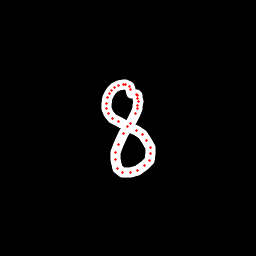

Source data for this figure (header and first rows):
x, y, hover, eod
131.5, 93.31, 0.0, 0.0
130.9, 89.59, 0.0, 0.0
129.1, 86.86, 0.0, 0.0
126, 84.5, 0.0, 0.0
123.2, 84.26, 0.0, 0.0
118.6, 85.35, 0.0, 0.0
114.7, 87.22, 0.0, 0.0
111.6, 90.04, 0.0, 0.0
109.4, 93.51, 0.0, 0.0
107.3, 97.88, 0.0, 0.0
106.5, 103.3, 0.0, 0.0
106.2, 108.4, 0.0, 0.0
108.1, 113.3, 0.0, 0.0
112.6, 118, 0.0, 0.0
118.4, 121.9, 0.0, 0.0
127.8, 126.2, 0.0, 0.0
136.2, 130.1, 0.0, 0.0
142.2, 134.1, 0.0, 0.0
146.8, 140.8, 0.0, 0.0
150.2, 147.8, 0.0, 0.0
150.7, 153.9, 0.0, 0.0
149.4, 160.2, 0.0, 0.0
144.9, 165.8, 0.0, 0.0
137.6, 170.6, 0.0, 0.0
130.5, 172.7, 0.0, 0.0
122.9, 172.4, 0.0, 0.0
117.7, 168.6, 0.0, 0.0
115.5, 160, 0.0, 0.0
115.4, 152.2, 0.0, 0.0
118.4, 144.3, 0.0, 0.0
123.9, 133.8, 0.0, 0.0
130.3, 123.3, 0.0, 0.0
135.4, 113.5, 0.0, 0.0
137.3, 108.7, 0.0, 0.0
137.5, 105.3, 0.0, 0.0
138.5, 101.5, 0.0, 0.0
138, 98.55, 0.0, 0.0
137.6, 95.55, 0.0, 0.0
136.4, 94.09, 0.0, 1.0
